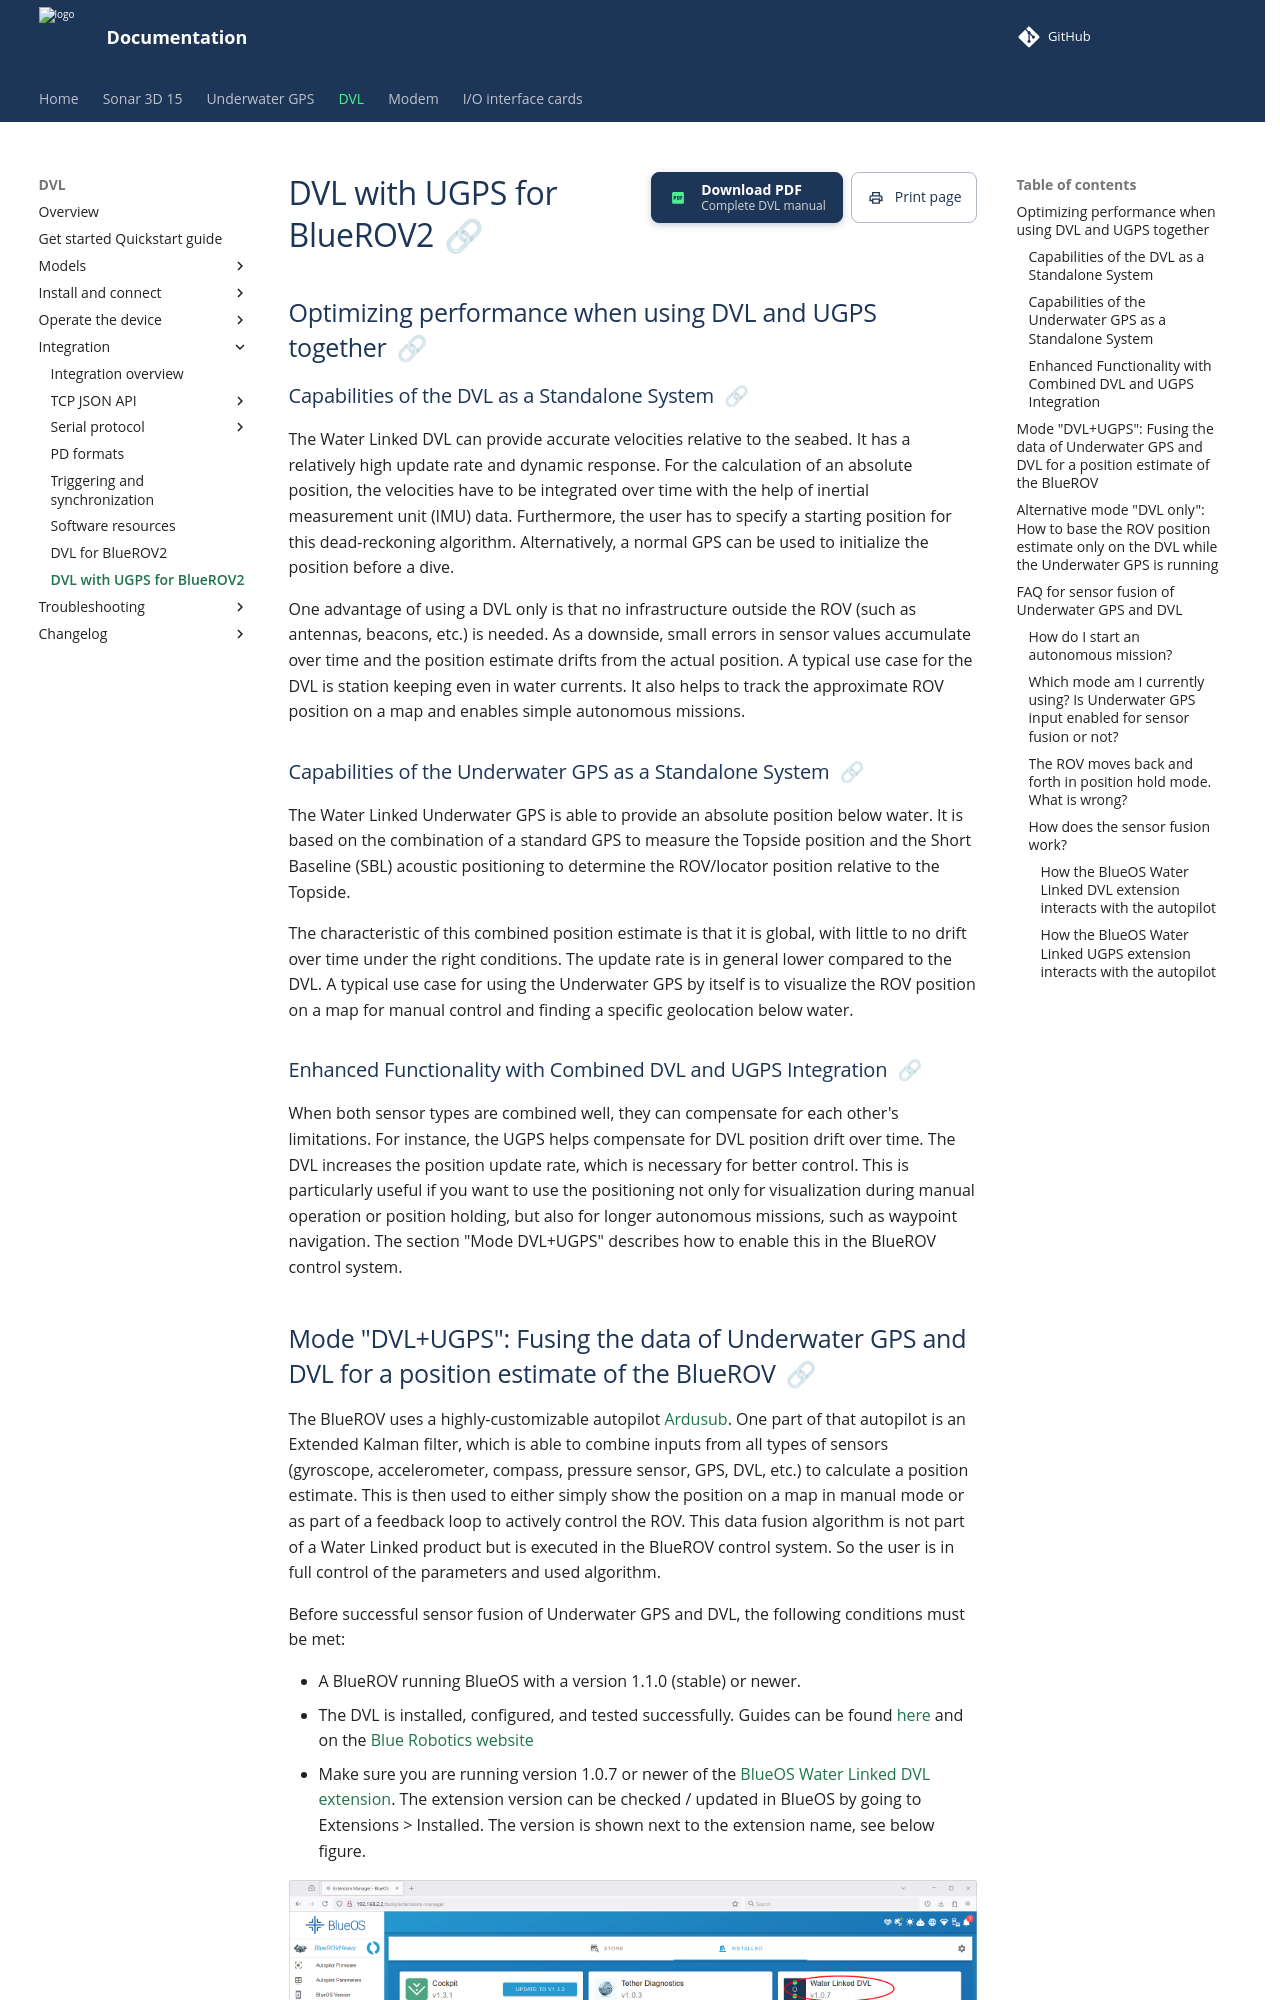

repository: waterlinked/docs · page: dvl/bluerov-integration-dvl-ugps/index.html · generator: mkdocs

# DVL with UGPS for BlueROV2

## Optimizing performance when using DVL and UGPS together

### Capabilities of the DVL as a Standalone System

The Water Linked DVL can provide accurate velocities relative to the seabed. It has a relatively high update rate and dynamic response.
For the calculation of an absolute position, the velocities have to be integrated over time with the help of inertial measurement unit (IMU) data.
Furthermore, the user has to specify a starting position for this dead-reckoning algorithm. Alternatively, a normal GPS can be used to initialize the position before a dive.

One advantage of using a DVL only is that no infrastructure outside the ROV (such as antennas, beacons, etc.) is needed.
As a downside, small errors in sensor values accumulate over time and the position estimate drifts from the actual position.
A typical use case for the DVL is station keeping even in water currents. It also helps to track the approximate ROV position on a map and enables simple autonomous missions.

### Capabilities of the Underwater GPS as a Standalone System

The Water Linked Underwater GPS is able to provide an absolute position below water. It is based on the combination of a standard GPS to measure the Topside position and the Short Baseline (SBL) acoustic positioning to determine the ROV/locator position relative to the Topside.

The characteristic of this combined position estimate is that it is global, with little to no drift over time under the right conditions. The update rate is in general lower compared to the DVL. A typical use case for using the Underwater GPS by itself is to visualize the ROV position on a map for manual control and finding a specific geolocation below water.

### Enhanced Functionality with Combined DVL and UGPS Integration

When both sensor types are combined well, they can compensate for each other's limitations. For instance, the UGPS helps compensate for DVL position drift over time. The DVL increases the position update rate, which is necessary for better control. This is particularly useful if you want to use the positioning not only for visualization during manual operation or position holding, but also for longer autonomous missions, such as waypoint navigation. The section "Mode DVL+UGPS" describes how to enable this in the BlueROV control system.
